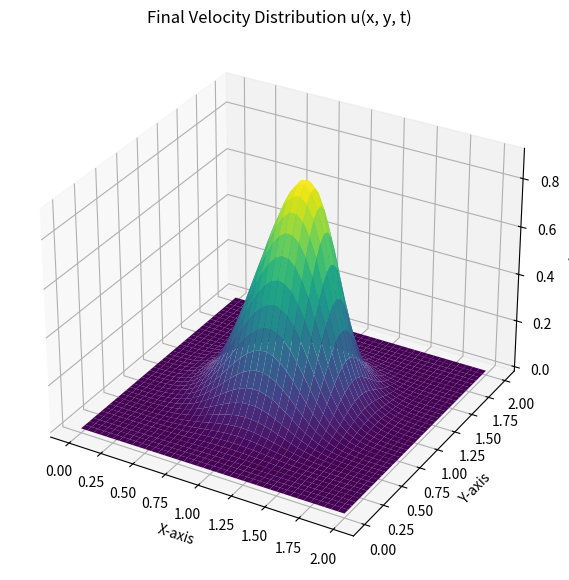

Python code for this plot: (Note: this script raises an exception after producing the figure.)
import numpy as np
import matplotlib.pyplot as plt
from matplotlib import cm

# This program solves the 2D Burgers' equations using an explicit finite difference method.
# The equations are:
# u_t + u*u_x + v*u_y = nu*(u_xx + u_yy)
# v_t + u*v_x + v*v_y = nu*(v_xx + v_yy)

# --- Problem Parameters ---
nx = 41  # Number of grid points in the x-direction
ny = 41  # Number of grid points in the y-direction
nt = 100 # Number of time steps
nu = 0.01 # Kinematic viscosity coefficient
dx = 2 / (nx - 1) # Spatial step size in x
dy = 2 / (ny - 1) # Spatial step size in y
dt = 0.001 # Time step size

# CFL (Courant-Friedrichs-Lewy) stability condition check:
# For an explicit scheme like this, the time step must be sufficiently small.
# Stability is governed by:
# dt <= (dx*dy) / (2*nu*(dx+dy) + max_u*dy + max_v*dx)
# Since the maximum velocity is not known a priori, dt is adjusted manually.
# The chosen value of 0.001 is small enough for this problem.
# A more robust check could be added inside the time loop.

# --- Grid Initialization and Initial Conditions ---

# Create the spatial grid
x = np.linspace(0, 2, nx)
y = np.linspace(0, 2, ny)
X, Y = np.meshgrid(x, y)

# Initial condition for u and v
# A Gaussian pulse is used as the initial condition in a region of the grid.
# The rest of the grid has zero velocity.
u = np.zeros((ny, nx))
v = np.zeros((ny, nx))

# Position of the pulse center
center_x, center_y = 1.0, 1.0
sigma_x, sigma_y = 0.25, 0.25

# Create the Gaussian pulse
u_pulse = np.exp(-((X - center_x)**2 / (2 * sigma_x**2) + (Y - center_y)**2 / (2 * sigma_y**2)))
v_pulse = np.exp(-((X - center_x)**2 / (2 * sigma_x**2) + (Y - center_y)**2 / (2 * sigma_y**2)))

# Assign the pulse to the initial velocities
u = u_pulse
v = v_pulse

# Boundary Conditions (Dirichlet): The grid boundaries have zero velocity.
# Since we initialized the grid with zeros, the boundaries are already set.
# The boundaries will not be updated in the main loop.

# --- Main Solver Loop (Time-Stepping) ---
# This uses a Forward-Time, Backward-Space (FTBS) scheme for the convection term
# and a Forward-Time, Central-Space (FTCS) scheme for the diffusion term.

for n in range(nt + 1):
    un = u.copy()
    vn = v.copy()

    # Iterate over the internal grid points to apply the finite difference formula
    # The range starts at 1 and ends at nx-1 (or ny-1) to exclude the boundaries.
    for i in range(1, nx - 1):
        for j in range(1, ny - 1):
            # Convection terms (using backward difference for stability)
            u_conv = un[j, i] * (un[j, i] - un[j, i - 1]) / dx + vn[j, i] * (un[j, i] - un[j - 1, i]) / dy
            v_conv = un[j, i] * (vn[j, i] - vn[j, i - 1]) / dx + vn[j, i] * (vn[j, i] - vn[j - 1, i]) / dy

            # Diffusion terms (using central difference)
            u_diff = nu * ((un[j, i + 1] - 2 * un[j, i] + un[j, i - 1]) / dx**2 + (un[j + 1, i] - 2 * un[j, i] + un[j - 1, i]) / dy**2)
            v_diff = nu * ((vn[j, i + 1] - 2 * vn[j, i] + vn[j, i - 1]) / dx**2 + (vn[j + 1, i] - 2 * vn[j, i] + vn[j - 1, i]) / dy**2)

            # Update the values of 'u' and 'v' using the explicit forward Euler scheme
            u[j, i] = un[j, i] - dt * u_conv + dt * u_diff
            v[j, i] = vn[j, i] - dt * v_conv + dt * v_diff


# --- Results Visualization ---

# Create the figure and subplots for visualization
fig = plt.figure(figsize=(11, 7), dpi=100)
ax = fig.add_subplot(111, projection='3d')

# Plot the surface of the 'u' velocity
surf = ax.plot_surface(X, Y, u, cmap=cm.viridis)
ax.set_xlabel('X-axis')
ax.set_ylabel('Y-axis')
ax.set_zlabel('u-velocity')
ax.set_title('Final Velocity Distribution u(x, y, t)')

# Save the figure to the results directory
plt.savefig('results/burgers2d_diff_results.jpg')
